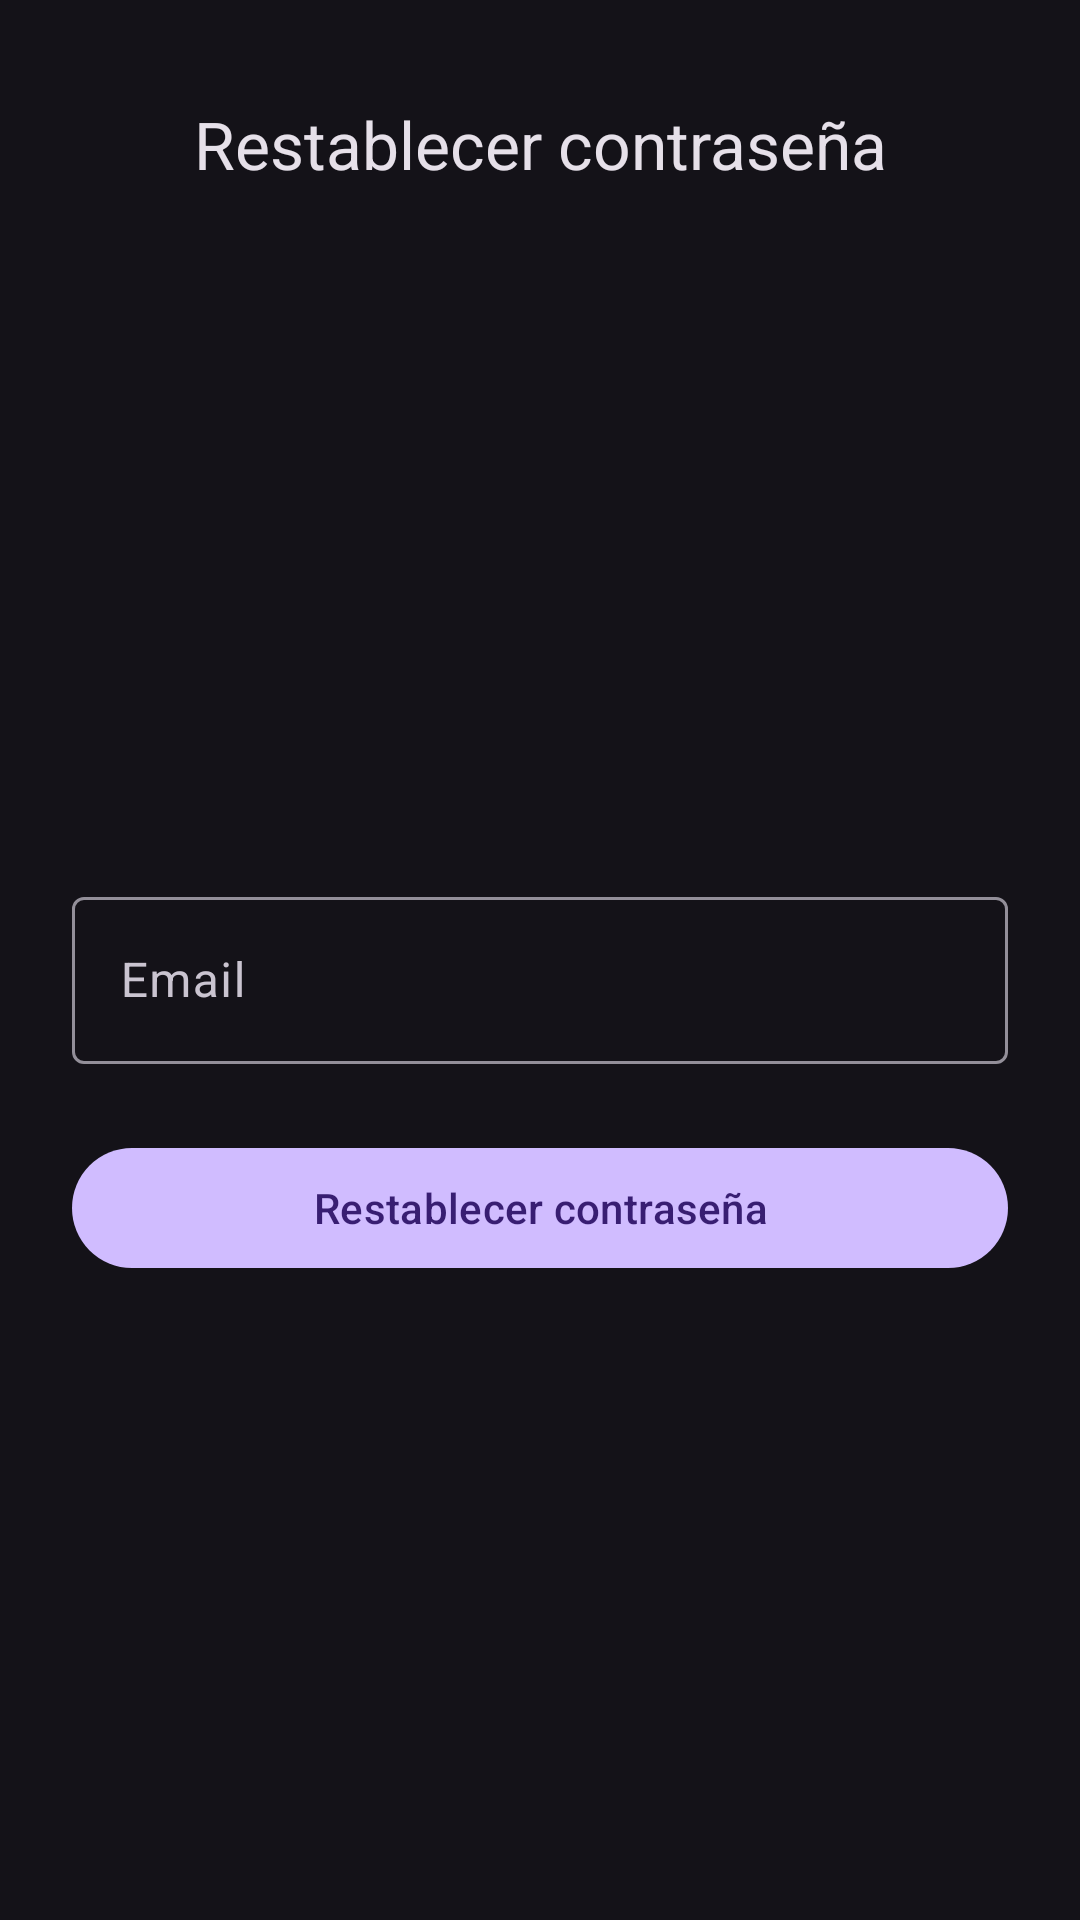

Write the Android layout XML for this screen, with the resource values it uses.
<!-- AndroidManifest.xml: application theme Theme.MisElectros -->
<!-- res/layout/activity_reset_password.xml -->
<?xml version="1.0" encoding="utf-8"?>
<androidx.constraintlayout.widget.ConstraintLayout xmlns:android="http://schemas.android.com/apk/res/android"
    xmlns:app="http://schemas.android.com/apk/res-auto"
    xmlns:tools="http://schemas.android.com/tools"
    android:layout_width="match_parent"
    android:layout_height="match_parent"
    tools:context=".ResetPasswordActivity">

    <com.google.android.material.appbar.MaterialToolbar
        android:id="@+id/reset_password_toolbar"
        android:layout_width="0dp"
        android:layout_height="wrap_content"
        android:layout_marginTop="16dp"
        app:layout_constraintTop_toTopOf="parent"
        app:layout_constraintStart_toStartOf="parent"
        app:layout_constraintEnd_toEndOf="parent"
        app:title="@string/forgot_password"
        app:titleCentered="true" />

    <LinearLayout
        android:id="@+id/reset_password_container"
        android:layout_width="0dp"
        android:layout_height="wrap_content"
        android:orientation="vertical"
        android:padding="24dp"
        app:layout_constraintTop_toBottomOf="@id/reset_password_toolbar"
        app:layout_constraintBottom_toBottomOf="parent"
        app:layout_constraintStart_toStartOf="parent"
        app:layout_constraintEnd_toEndOf="parent">

        <com.google.android.material.textfield.TextInputLayout
            android:id="@+id/reset_email_layout"
            android:layout_width="match_parent"
            android:layout_height="wrap_content">

            <com.google.android.material.textfield.TextInputEditText
                android:id="@+id/reset_email_input"
                android:layout_width="match_parent"
                android:layout_height="wrap_content"
                android:hint="@string/email"
                android:inputType="textEmailAddress" />
        </com.google.android.material.textfield.TextInputLayout>

        <com.google.android.material.button.MaterialButton
            android:id="@+id/reset_password_button"
            android:layout_width="match_parent"
            android:layout_height="wrap_content"
            android:layout_marginTop="24dp"
            android:text="@string/forgot_password" />

    </LinearLayout>

</androidx.constraintlayout.widget.ConstraintLayout>
<!-- resources referenced by this layout -->
<resources>
  <string name="email">Email</string>
  <string name="forgot_password">Restablecer contraseña</string>
  <style name="Theme.MisElectros" parent="Base.Theme.MisElectros" />
  <style name="Base.Theme.MisElectros" parent="Theme.Material3.Dark.NoActionBar">
          
      </style>
</resources>
